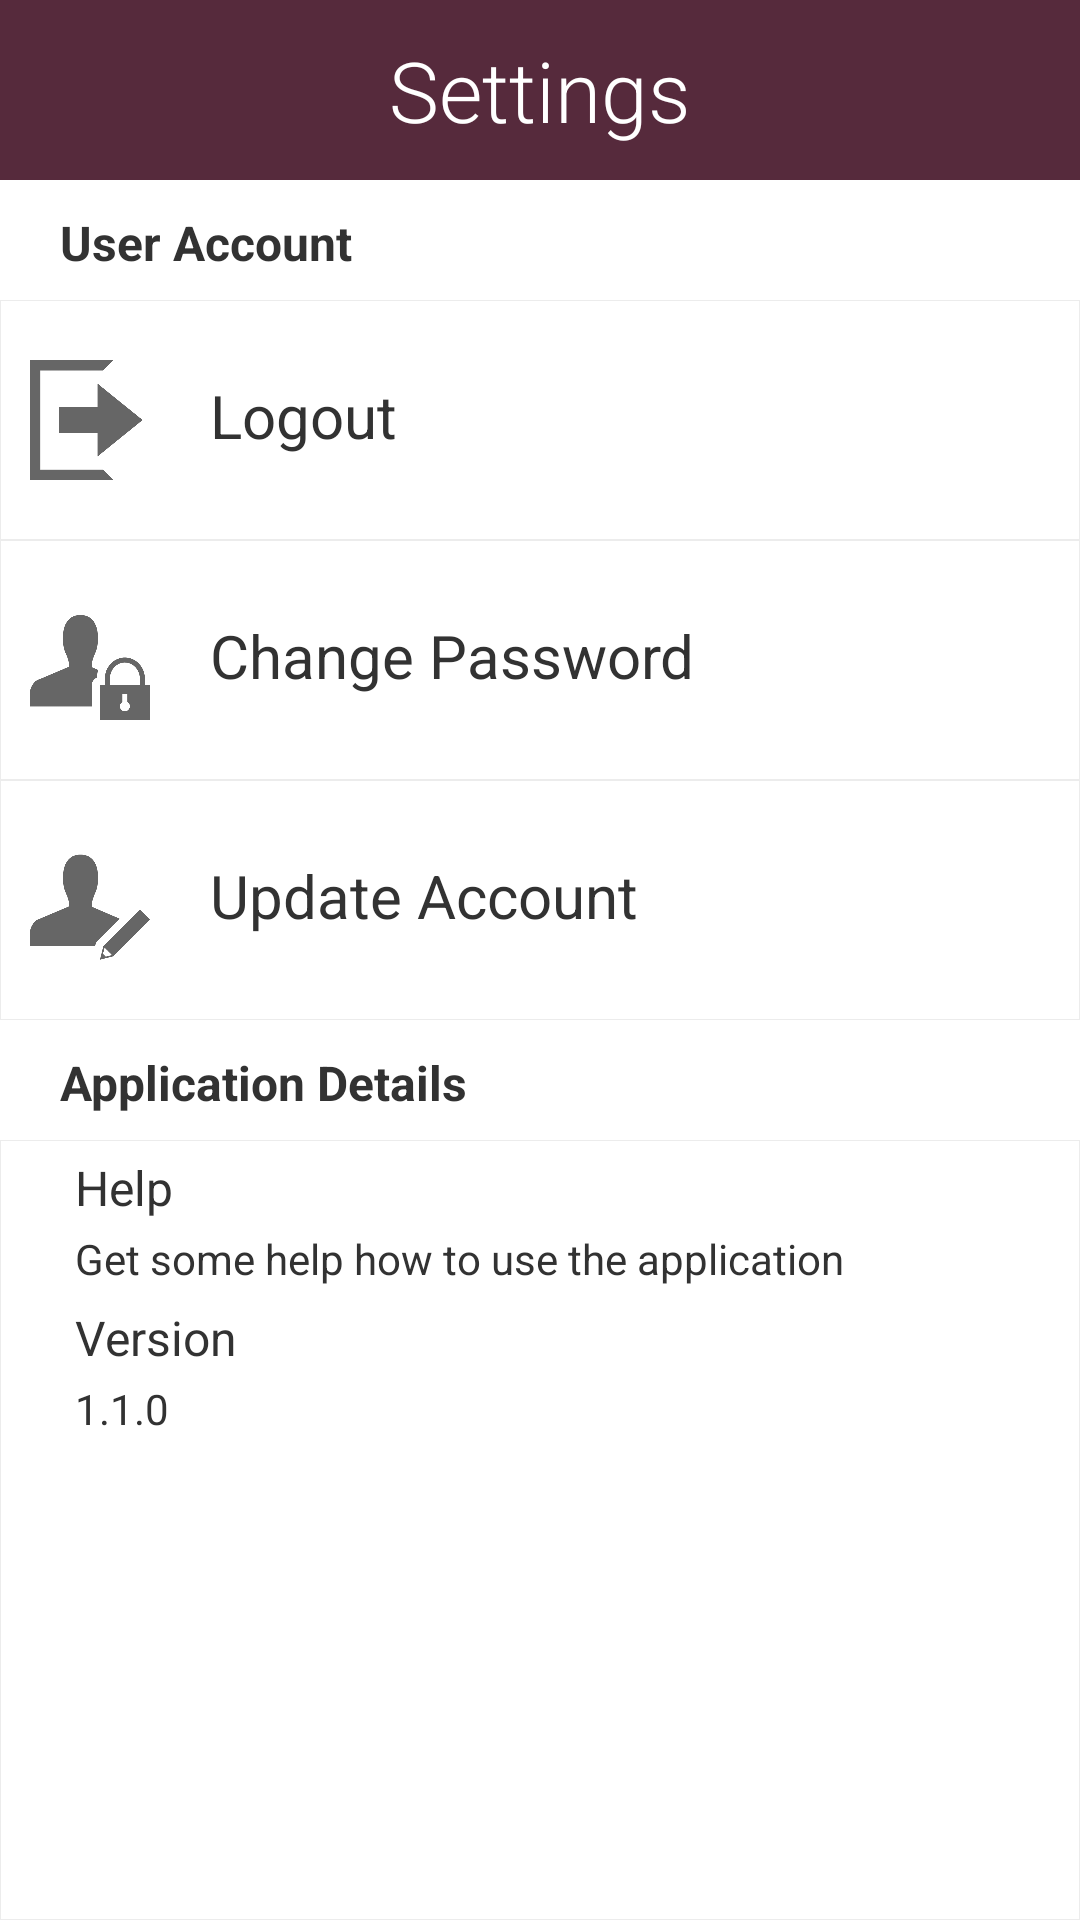

Layout XML and referenced resources for this Android screen:
<!-- AndroidManifest.xml: application theme FLActionBarTheme -->
<!-- res/layout/activity_settings.xml -->
<?xml version="1.0" encoding="utf-8"?>
<LinearLayout
    xmlns:android="http://schemas.android.com/apk/res/android"
    android:orientation="vertical"
    android:layout_width="match_parent"
    android:layout_height="match_parent">

    <RelativeLayout
        android:id="@+id/layTab"
        style="@style/ActivityBarStyle">

        <TextView
            style="@style/ActivityBarFont"
            android:text="@string/title_activity_settings"
        />

    </RelativeLayout>

    
    <LinearLayout
        xmlns:android="http://schemas.android.com/apk/res/android"
        android:layout_width="wrap_content"
        android:layout_height="40dp"
        android:layout_marginRight="20dp"
        android:layout_marginLeft="20dp"
        android:bottom="1px">

        
        <RelativeLayout
            android:layout_width="wrap_content"
            android:layout_height="40dp">

            
            <RelativeLayout
                android:id="@+id/userAccountWrapper"
                android:layout_width="360dp"
                android:layout_height="40dp">

                <TextView
                    android:singleLine="true"
                    android:layout_alignParentTop="true"
                    android:layout_width="wrap_content"
                    android:layout_height="40dp"
                    android:paddingTop="10dp"
                    android:paddingBottom="2dp"
                    android:textSize="16dp"
                    android:textStyle="bold"
                    android:text="@string/user_account">
                </TextView>

            </RelativeLayout>

        </RelativeLayout>

    </LinearLayout>

    
    <LinearLayout
        xmlns:android="http://schemas.android.com/apk/res/android"
        android:layout_width="wrap_content"
        android:layout_height="80dp"
        android:padding="5dp"
        android:background="@drawable/border_thin"
        android:clickable="true"
        android:onClick="onLogoutClick">

        
        <ImageView
            android:id="@+id/logoutIcon"
            android:layout_width="40dp"
            android:layout_height="40dp"
            android:layout_marginLeft="5dp"
            android:layout_marginRight="20dp"
            android:layout_marginTop="15dp"
            android:src="@drawable/logout" >
        </ImageView>

        
        <RelativeLayout
            android:layout_width="wrap_content"
            android:layout_height="80dp">

            
            <RelativeLayout
                android:id="@+id/logoutWrapper"
                android:layout_width="300dp"
                android:layout_height="80dp">

                <TextView
                    android:singleLine="true"
                    android:layout_alignParentTop="true"
                    android:layout_width="wrap_content"
                    android:layout_height="80dp"
                    android:paddingTop="20dp"
                    android:paddingBottom="20dp"
                    android:textSize="20dp"
                    android:text="@string/logout">
                </TextView>

            </RelativeLayout>

        </RelativeLayout>

    </LinearLayout>

    
    <LinearLayout
        xmlns:android="http://schemas.android.com/apk/res/android"
        android:layout_width="wrap_content"
        android:layout_height="80dp"
        android:padding="5dp"
        android:background="@drawable/border_thin"
        android:clickable="true"
        android:onClick="onChangePasswordClick">

        
        <ImageView
            android:id="@+id/changePasswordIcon"
            android:layout_width="40dp"
            android:layout_height="40dp"
            android:layout_marginLeft="5dp"
            android:layout_marginRight="20dp"
            android:layout_marginTop="15dp"
            android:src="@drawable/change_password" >
        </ImageView>

        
        <RelativeLayout
            android:layout_width="wrap_content"
            android:layout_height="80dp">

            
            <RelativeLayout
                android:id="@+id/changePasswordWrapper"
                android:layout_width="300dp"
                android:layout_height="80dp">

                <TextView
                    android:singleLine="true"
                    android:layout_alignParentTop="true"
                    android:layout_width="wrap_content"
                    android:layout_height="80dp"
                    android:paddingTop="20dp"
                    android:paddingBottom="20dp"
                    android:textSize="20dp"
                    android:text="@string/change_password">
                </TextView>

            </RelativeLayout>

        </RelativeLayout>

    </LinearLayout>

    
    <LinearLayout
        xmlns:android="http://schemas.android.com/apk/res/android"
        android:layout_width="wrap_content"
        android:layout_height="80dp"
        android:padding="5dp"
        android:background="@drawable/border_thin"
        android:clickable="true"
        android:onClick="onUpdateAccountClick">

        
        <ImageView
            android:id="@+id/updateAccountIcon"
            android:layout_width="40dp"
            android:layout_height="40dp"
            android:layout_marginLeft="5dp"
            android:layout_marginRight="20dp"
            android:layout_marginTop="15dp"
            android:src="@drawable/update_account" >
        </ImageView>

        
        <RelativeLayout
            android:layout_width="wrap_content"
            android:layout_height="80dp">

            
            <RelativeLayout
                android:id="@+id/updateAccountWrapper"
                android:layout_width="300dp"
                android:layout_height="80dp">

                <TextView
                    android:singleLine="true"
                    android:layout_alignParentTop="true"
                    android:layout_width="wrap_content"
                    android:layout_height="80dp"
                    android:paddingTop="20dp"
                    android:paddingBottom="20dp"
                    android:textSize="20dp"
                    android:text="@string/update_account">
                </TextView>

            </RelativeLayout>

        </RelativeLayout>

    </LinearLayout>

    
    <LinearLayout
        xmlns:android="http://schemas.android.com/apk/res/android"
        android:layout_width="wrap_content"
        android:layout_height="40dp"
        android:layout_marginRight="20dp"
        android:layout_marginLeft="20dp"
        android:bottom="1px">

        
        <RelativeLayout
            android:layout_width="wrap_content"
            android:layout_height="40dp">

            
            <RelativeLayout
                android:id="@+id/appDetailsWrapper"
                android:layout_width="360dp"
                android:layout_height="40dp">

                <TextView
                    android:singleLine="true"
                    android:layout_alignParentTop="true"
                    android:layout_width="wrap_content"
                    android:layout_height="40dp"
                    android:paddingTop="10dp"
                    android:paddingBottom="2dp"
                    android:textSize="16dp"
                    android:textStyle="bold"
                    android:text="@string/app_details">
                </TextView>

            </RelativeLayout>

        </RelativeLayout>

    </LinearLayout>

    
    <LinearLayout
        xmlns:android="http://schemas.android.com/apk/res/android"
        android:layout_width="wrap_content"
        android:layout_height="fill_parent"
        android:padding="5dp"
        android:background="@drawable/border_thin">

        <RelativeLayout
            android:layout_width="wrap_content"
            android:layout_height="fill_parent">

            
            <RelativeLayout
                android:paddingLeft="20dp"
                android:layout_width="fill_parent"
                android:layout_height="fill_parent">

                <TextView
                    android:singleLine="true"
                    android:layout_alignParentTop="true"
                    android:layout_width="fill_parent"
                    android:layout_height="25dp"
                    android:layout_marginTop="0dp"
                    android:paddingTop="0dp"
                    android:paddingBottom="0dp"
                    android:textSize="16dp"
                    android:text="@string/help_title">
                </TextView>

                <TextView
                    android:singleLine="true"
                    android:layout_alignParentTop="true"
                    android:layout_width="fill_parent"
                    android:layout_height="20dp"
                    android:layout_marginTop="25dp"
                    android:paddingTop="0dp"
                    android:paddingBottom="0dp"
                    android:textSize="14dp"
                    android:text="@string/help_subtitle"
                    android:clickable="true"
                    android:onClick="onHelpClick">
                </TextView>
            </RelativeLayout>

            <RelativeLayout
                android:paddingLeft="20dp"
                android:layout_width="fill_parent"
                android:layout_height="fill_parent">

                <TextView
                    android:singleLine="true"
                    android:layout_alignParentTop="true"
                    android:layout_width="fill_parent"
                    android:layout_height="25dp"
                    android:layout_marginTop="50dp"
                    android:paddingTop="0dp"
                    android:paddingBottom="0dp"
                    android:textSize="16dp"
                    android:text="@string/version_title">
                </TextView>

                <TextView
                    android:singleLine="true"
                    android:layout_alignParentTop="true"
                    android:layout_width="fill_parent"
                    android:layout_height="20dp"
                    android:layout_marginTop="75dp"
                    android:paddingTop="0dp"
                    android:paddingBottom="0dp"
                    android:textSize="14dp"
                    android:text="@string/version_subtitle">
                </TextView>

            </RelativeLayout>

        </RelativeLayout>

    </LinearLayout>



</LinearLayout>
<!-- resources referenced by this layout -->
<resources>
  <!-- drawable border_thin (drawable-xxhdpi) -->
  <?xml version="1.0" encoding="utf-8"?>
  <layer-list xmlns:android="http://schemas.android.com/apk/res/android" >
  
      <item
          android:left="0px"
          android:top="0px"
          android:right="0px"
          android:bottom="0px">
          <shape android:shape="rectangle">
              <stroke
                  android:width="1px"
                  android:color="#ECECEC" />
              <solid
                  android:color="#FFFFFF" />
          </shape>
      </item>
  
  </layer-list>
  <string name="app_details">Application Details</string>
  <string name="change_password">Change Password</string>
  <string name="help_subtitle">Get some help how to use the application</string>
  <string name="help_title">Help</string>
  <string name="logout">Logout</string>
  <string name="title_activity_settings">Settings</string>
  <string name="update_account">Update Account</string>
  <string name="user_account">User Account</string>
  <string name="version_subtitle">1.1.0</string>
  <string name="version_title">Version</string>
  <style name="ActivityBarFont" parent="@android:style/TextAppearance.Medium">
          <item name="android:padding">0dip</item>
          <item name="android:textSize">28dip</item>
          <item name="android:fontFamily">sans-serif-light</item>
          <item name="android:layout_width">fill_parent</item>
          <item name="android:layout_height">wrap_content</item>
          <item name="android:gravity">center</item>
          <item name="android:textColor">@color/white</item>
      </style>
  <style name="ActivityBarStyle" parent="@android:style/TextAppearance.Medium">
          <item name="android:layout_width">fill_parent</item>
          <item name="android:layout_height">60dp</item>
          <item name="android:gravity">center</item>
          <item name="android:layout_alignParentTop">true</item>
          <item name="android:layout_centerVertical">true</item>
          <item name="android:background">@color/dark_purple</item>
      </style>
  <style name="FLActionBarTheme" parent="android:Theme.Holo.Light.DarkActionBar">
          <item name="android:actionBarStyle">@style/FLActionBarStyle</item>
          <item name="android:actionBarTabStyle">@style/FLActionBarTabStyle</item>
          <item name="android:actionBarTabBarStyle">@style/FLActionBarTabBarStyle</item>
          <item name="android:actionBarTabTextStyle">@style/FLActionBarTabTextStyle</item>
          <item name="android:actionMenuTextColor">@color/white</item>
      </style>
  <color name="white">#FFFFFF</color>
  <color name="dark_purple">#562a3c</color>
  <style name="FLActionBarStyle" parent="@style/Widget.AppCompat.ActionBar">
          <item name="android:titleTextStyle">@style/TitleTextStyle</item>
          <item name="android:background">@color/dark_purple</item>
          <item name="android:backgroundStacked">@color/dark_purple</item>
          <item name="android:backgroundSplit">@color/dark_purple</item>
  
          <item name="android:displayOptions">showTitle</item>
          <item name="displayOptions">showTitle</item>
          <item name="android:icon">@android:color/transparent</item>
      </style>
  <style name="FLActionBarTabStyle">
          <item name="android:background">@drawable/tab_bar_background</item>
      </style>
  <style name="FLActionBarTabBarStyle">
          <item name="android:background">@color/red</item>
      </style>
  <style name="FLActionBarTabTextStyle">
  
      </style>
  <style name="TitleTextStyle">
          <item name="android:textColor">@color/white</item>
      </style>
  <color name="red">#FF0000</color>
</resources>
